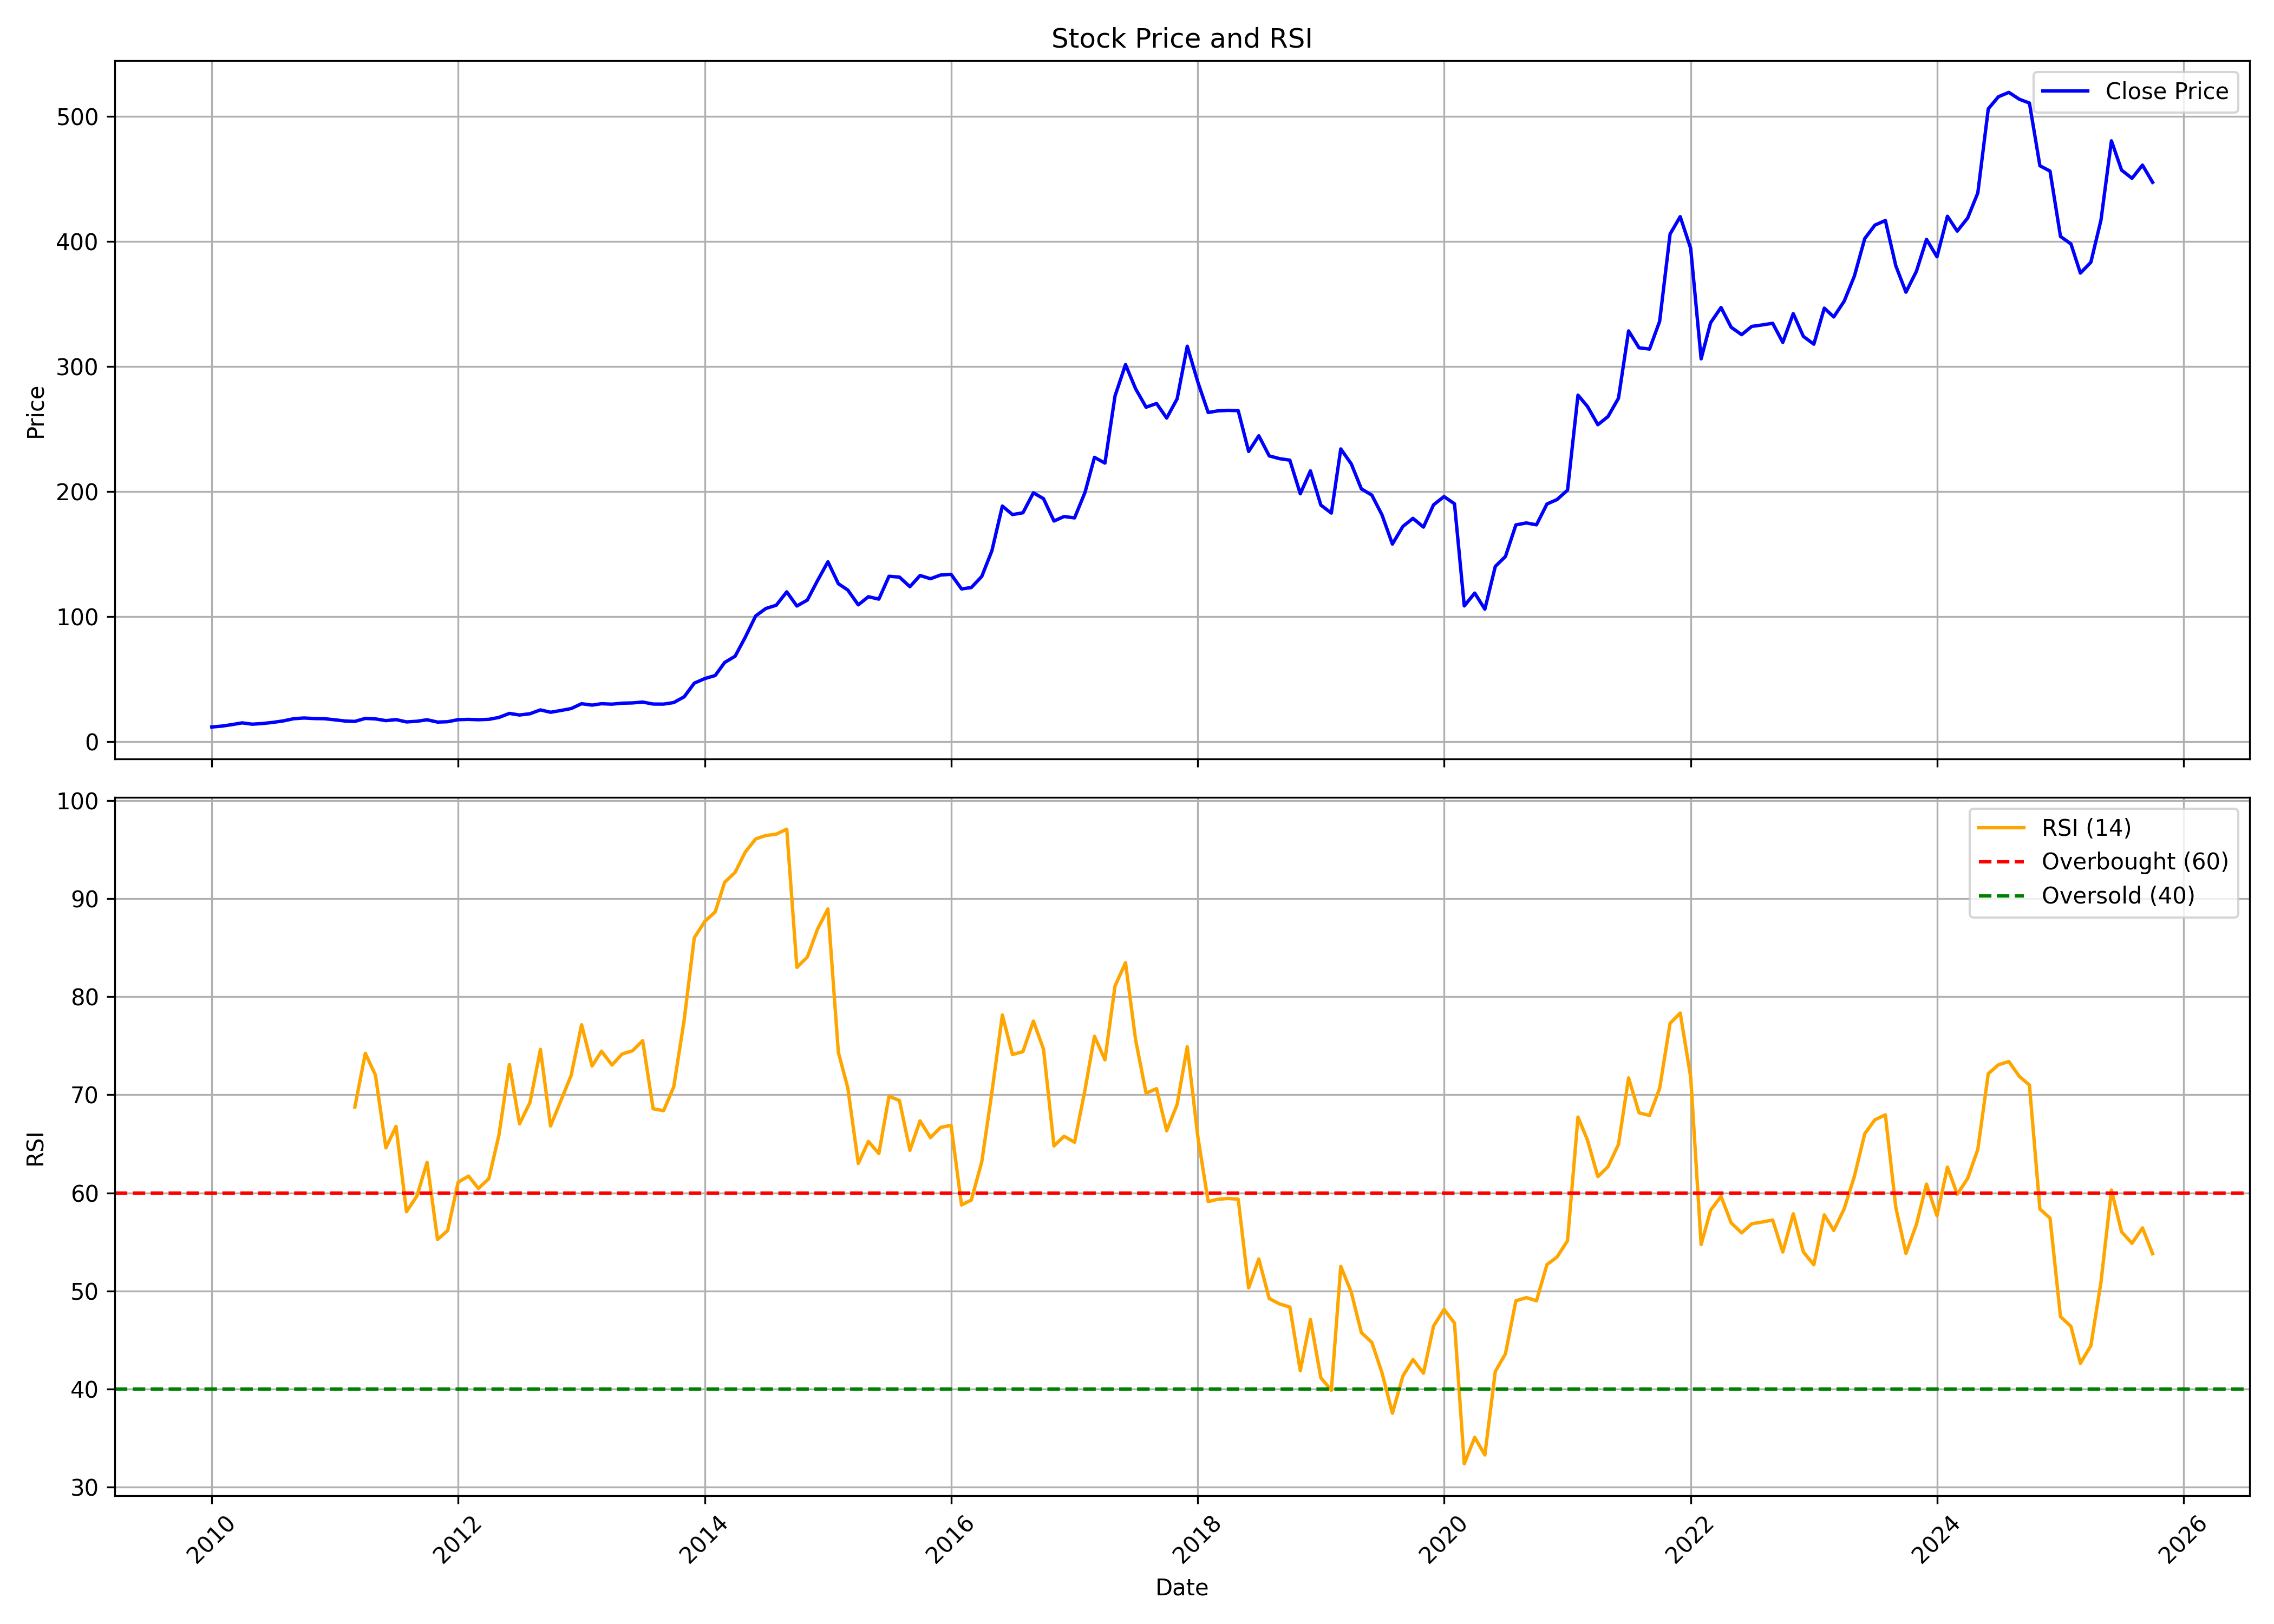

The file beside this chart, header and first rows:
, date, symbol, open, high, low, close, volume, rsi
0, 2010-01-01, SUPRAJIT, 8.596, 12.74, 8.596, 11.73, 3165800, 
1, 2010-02-01, SUPRAJIT, 12.24, 13.49, 11.91, 12.49, 2596870, 
2, 2010-03-01, SUPRAJIT, 12.68, 16.31, 12.58, 13.61, 1838801, 
3, 2010-04-01, SUPRAJIT, 13.95, 15.64, 13.23, 15.05, 637607, 
4, 2010-05-01, SUPRAJIT, 14.96, 15.43, 13.02, 13.99, 443193, 
5, 2010-06-01, SUPRAJIT, 13.74, 14.96, 13.27, 14.54, 454148, 
6, 2010-07-01, SUPRAJIT, 14.16, 17.24, 14.16, 15.43, 772397, 
7, 2010-08-01, SUPRAJIT, 14.91, 18.8, 14.91, 16.62, 1482013, 
8, 2010-09-01, SUPRAJIT, 17.44, 20.51, 16.33, 18.38, 2038954, 
9, 2010-10-01, SUPRAJIT, 19.06, 20.9, 17.09, 18.93, 1473830, 
10, 2010-11-01, SUPRAJIT, 19.62, 22.86, 17.09, 18.5, 2077051, 
11, 2010-12-01, SUPRAJIT, 18.63, 20.68, 17.31, 18.38, 1225191, 
12, 2011-01-01, SUPRAJIT, 18.8, 20.09, 17.01, 17.48, 894568, 
13, 2011-02-01, SUPRAJIT, 17.74, 17.95, 14.53, 16.5, 437424, 
14, 2011-03-01, SUPRAJIT, 17.05, 17.27, 15.54, 16.23, 370692, 68.74
15, 2011-04-01, SUPRAJIT, 16.53, 20.16, 16.49, 18.61, 826394, 74.23
16, 2011-05-01, SUPRAJIT, 18.13, 19.04, 17.05, 18.22, 421475, 72
17, 2011-06-01, SUPRAJIT, 18.87, 18.87, 16.41, 16.84, 630536, 64.59
18, 2011-07-01, SUPRAJIT, 16.84, 19, 16.58, 17.66, 433897, 66.77
19, 2011-08-01, SUPRAJIT, 18.17, 18.56, 14.55, 15.81, 4018925, 58.08
20, 2011-09-01, SUPRAJIT, 15.81, 17.65, 15.51, 16.34, 498394, 59.68
21, 2011-10-01, SUPRAJIT, 15.99, 18.87, 15.99, 17.52, 377187, 63.11
22, 2011-11-01, SUPRAJIT, 17.82, 19.13, 15.29, 15.68, 491829, 55.25
23, 2011-12-01, SUPRAJIT, 15.92, 16.36, 14.28, 15.96, 279573, 56.16
24, 2012-01-01, SUPRAJIT, 15.96, 19.11, 15.74, 17.61, 433380, 61.08
25, 2012-02-01, SUPRAJIT, 18.05, 20.4, 17.47, 17.83, 863168, 61.71
26, 2012-03-01, SUPRAJIT, 18, 19.07, 16.9, 17.56, 1092669, 60.45
27, 2012-04-01, SUPRAJIT, 17.74, 19.91, 16.9, 17.87, 591584, 61.44
28, 2012-05-01, SUPRAJIT, 18.23, 20.67, 17.16, 19.38, 1248540, 65.89
29, 2012-06-01, SUPRAJIT, 19.96, 22.93, 18.8, 22.62, 933890, 73.08
30, 2012-07-01, SUPRAJIT, 22.17, 23.06, 20.71, 21.33, 442069, 67.04
31, 2012-08-01, SUPRAJIT, 21.95, 24.65, 20.78, 22.35, 648339, 69.21
32, 2012-09-01, SUPRAJIT, 23.12, 26.04, 21.77, 25.41, 625785, 74.62
33, 2012-10-01, SUPRAJIT, 26, 26.45, 22.67, 23.52, 516289, 66.82
34, 2012-11-01, SUPRAJIT, 24.15, 25.91, 23.57, 24.96, 545726, 69.44
35, 2012-12-01, SUPRAJIT, 24.78, 26.76, 24.24, 26.49, 599872, 71.97
36, 2013-01-01, SUPRAJIT, 26.94, 35.8, 25.77, 30.36, 1818318, 77.14
37, 2013-02-01, SUPRAJIT, 30.22, 31.35, 28.06, 29.23, 475683, 72.93
38, 2013-03-01, SUPRAJIT, 29.1, 30.87, 27.55, 30.37, 468431, 74.44
39, 2013-04-01, SUPRAJIT, 30.64, 33.64, 30, 30, 292755, 73.03
40, 2013-05-01, SUPRAJIT, 30, 32.73, 30, 30.78, 388828, 74.15
41, 2013-06-01, SUPRAJIT, 30.91, 33, 30.82, 31, 455997, 74.49
42, 2013-07-01, SUPRAJIT, 31.28, 36.37, 30.82, 31.69, 1079024, 75.52
43, 2013-08-01, SUPRAJIT, 32.21, 34, 27.89, 30.1, 367183, 68.57
44, 2013-09-01, SUPRAJIT, 30.14, 34.46, 29.31, 30.05, 315836, 68.38
45, 2013-10-01, SUPRAJIT, 31.38, 34.46, 28.81, 31.29, 1259413, 70.8
46, 2013-11-01, SUPRAJIT, 29.91, 39.84, 29.91, 35.88, 1416184, 77.63
47, 2013-12-01, SUPRAJIT, 35.84, 49.62, 35.84, 46.82, 1470722, 86.01
48, 2014-01-01, SUPRAJIT, 46.41, 56.7, 46.18, 50.45, 2441623, 87.67
49, 2014-02-01, SUPRAJIT, 50.54, 57.66, 44.11, 52.93, 737431, 88.65
50, 2014-03-01, SUPRAJIT, 53.34, 64.6, 52.41, 63.35, 2773420, 91.67
51, 2014-04-01, SUPRAJIT, 63.02, 71.36, 61.03, 68.35, 1560298, 92.67
52, 2014-05-01, SUPRAJIT, 68.35, 86.01, 65.48, 83.5, 1576128, 94.75
53, 2014-06-01, SUPRAJIT, 85.17, 101.8, 80.17, 100.6, 3454831, 96.09
54, 2014-07-01, SUPRAJIT, 101.9, 114.9, 97.31, 106.5, 1038546, 96.43
55, 2014-08-01, SUPRAJIT, 107.1, 113.9, 100.5, 109.1, 717505, 96.57
56, 2014-09-01, SUPRAJIT, 109.3, 125.6, 105, 119.8, 1539227, 97.08
57, 2014-10-01, SUPRAJIT, 121, 121.5, 104, 108.5, 632940, 82.99
58, 2014-11-01, SUPRAJIT, 108, 121, 107.9, 113.2, 900745, 84.04
59, 2014-12-01, SUPRAJIT, 113.2, 136.4, 104.7, 128.7, 2693045, 86.87
... 130 more rows
